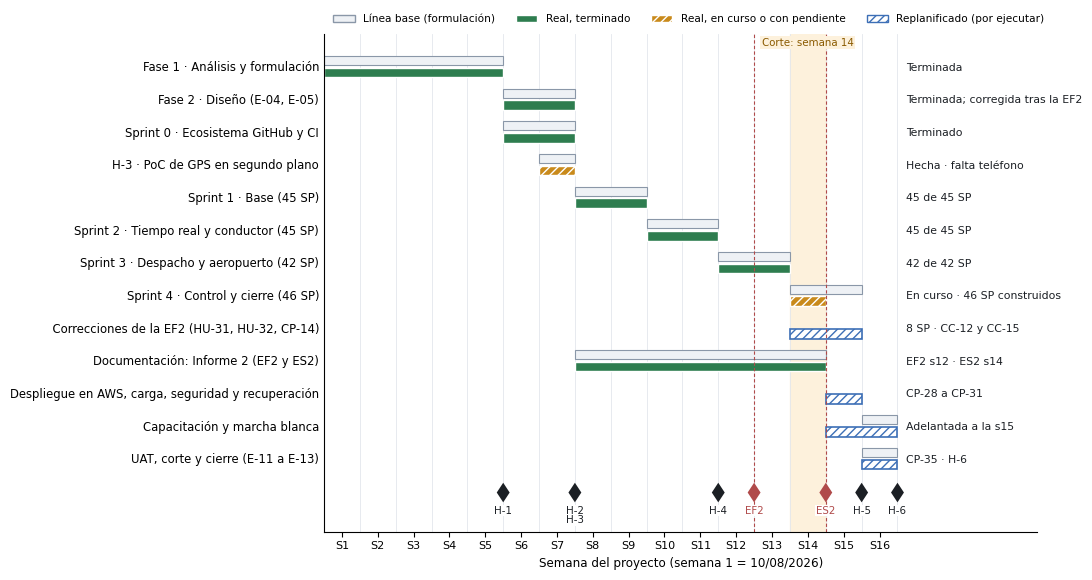

The matplotlib source for this figure: (Note: this script raises an exception after producing the figure.)
"""Carta Gantt: línea base frente al avance al corte de la semana 14."""
import matplotlib
matplotlib.use("Agg")
matplotlib.rcParams["font.family"] = "Carlito"
import matplotlib.pyplot as plt
from matplotlib.patches import Rectangle, Polygon, Patch

INK = "#1b1f24"; MUTED = "#5b6573"
DONE = "#2e7d4f"; PROY = "#3d6fb6"; PLAN = "#8a97a8"; WIP = "#c98a1b"

rows = [  # nombre, plan (a,b) o None, real (a,b) o None, estado, nota
    ("Fase 1 · Análisis y formulación", (1, 5), (1, 5), "done", "Terminada"),
    ("Fase 2 · Diseño (E-04, E-05)", (6, 7), (6, 7), "done", "Terminada; corregida tras la EF2"),
    ("Sprint 0 · Ecosistema GitHub y CI", (6, 7), (6, 7), "done", "Terminado"),
    ("H-3 · PoC de GPS en segundo plano", (7, 7), (7, 7), "wip", "Hecha · falta teléfono"),
    ("Sprint 1 · Base (45 SP)", (8, 9), (8, 9), "done", "45 de 45 SP"),
    ("Sprint 2 · Tiempo real y conductor (45 SP)", (10, 11), (10, 11), "done", "45 de 45 SP"),
    ("Sprint 3 · Despacho y aeropuerto (42 SP)", (12, 13), (12, 13), "done", "42 de 42 SP"),
    ("Sprint 4 · Control y cierre (46 SP)", (14, 15), (14, 14), "wip", "En curso · 46 SP construidos"),
    ("  Correcciones de la EF2 (HU-31, HU-32, CP-14)", None, (14, 15), "proy", "8 SP · CC-12 y CC-15"),
    ("Documentación: Informe 2 (EF2 y ES2)", (8, 14), (8, 14), "done", "EF2 s12 · ES2 s14"),
    ("Despliegue en AWS, carga, seguridad y recuperación", None, (15, 15), "proy", "CP-28 a CP-31"),
    ("Capacitación y marcha blanca", (16, 16), (15, 16), "proy", "Adelantada a la s15"),
    ("UAT, corte y cierre (E-11 a E-13)", (16, 16), (16, 16), "proy", "CP-35 · H-6"),
]
miles = [("H-1", 5, 0), ("H-2\nH-3", 7, 0), ("H-4", 11, 0), ("EF2", 12, 1), ("ES2", 14, 1), ("H-5", 15, 0), ("H-6", 16, 0)]
W = 16
n = len(rows)
fig, ax = plt.subplots(figsize=(10.8, 5.9))
ax.axvspan(13, 14, color="#fdf1dc", zorder=0)
for i, (name, plan, real, st, note) in enumerate(rows):
    y = n - i
    if plan:
        a, b = plan
        ax.add_patch(Rectangle((a - 1, y + 0.04), b - a + 1, 0.28, fc="#eef1f5", ec=PLAN, lw=0.8))
    if real:
        a2, b2 = real
        col = {"done": DONE, "wip": WIP, "proy": "white"}[st]
        ax.add_patch(Rectangle((a2 - 1, y - 0.34), b2 - a2 + 1, 0.30, fc=col, ec=PROY if st == "proy" else "white",
                               lw=1.2 if st == "proy" else 1.0, hatch="////" if st in ("proy", "wip") else None))
    ax.text(16.25, y - 0.04, note, va="center", fontsize=7.8, color=INK)
ax.set_yticks([n - i for i in range(n)])
ax.set_yticklabels([r[0] for r in rows], fontsize=8.4)
ax.set_xticks([i + 0.5 for i in range(W)])
ax.set_xticklabels([f"S{i + 1}" for i in range(W)], fontsize=8)
ax.set_xlim(0, W + 3.9)
ax.set_ylim(-1.25, n + 1.0)
for x in range(W + 1):
    ax.axvline(x, color="#e3e7ec", lw=0.6, zorder=0)
for m, w, acad in miles:
    ax.add_patch(Polygon([(w, 0.25), (w + 0.18, -0.05), (w, -0.35), (w - 0.18, -0.05)], closed=True, fc="#b04a4a" if acad else INK, zorder=5))
    ax.text(w, -0.45, m, ha="center", va="top", fontsize=7.4, color="#b04a4a" if acad else INK, linespacing=0.95, zorder=6,
            bbox=dict(fc="white", ec="none", pad=0.6))
    if acad:
        ax.axvline(w, color="#b04a4a", lw=0.8, ls=(0, (3, 2)), zorder=1)
ax.text(13.5, n + 0.72, "Corte: semana 14", ha="center", va="center", fontsize=7.4, color="#8a5a00", zorder=6, bbox=dict(fc="#fdf1dc", ec="none", pad=1.0))
for s in ("top", "right"):
    ax.spines[s].set_visible(False)
ax.set_xlabel("Semana del proyecto (semana 1 = 10/08/2026)", fontsize=8.6)
ax.tick_params(axis="y", length=0)
ax.legend(handles=[Patch(fc="#eef1f5", ec=PLAN, label="Línea base (formulación)"), Patch(fc=DONE, ec="white", label="Real, terminado"),
                   Patch(fc=WIP, ec="white", hatch="////", label="Real, en curso o con pendiente"), Patch(fc="white", ec=PROY, hatch="////", label="Replanificado (por ejecutar)")],
          loc="lower left", bbox_to_anchor=(0.0, 1.0), ncol=4, fontsize=7.6, frameon=False)
plt.tight_layout()
fig.savefig("fig/gantt.png", dpi=220, facecolor="white")
print("ok")
